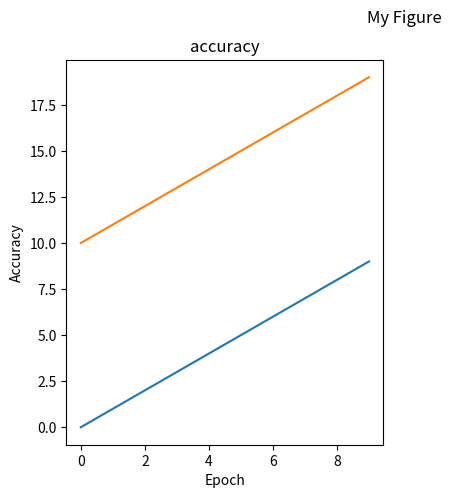

Recreate this plot in Python.
import matplotlib.pyplot as plt

plt.figure(figsize=(9, 5))
plt.subplot(1, 2, 1)
# 设置主标题
plt.suptitle('My Figure')
plt.plot([x for x in range(10)], label='train acc')  # acc最新版keras已经无法使用
plt.plot([x for x in range(10, 20)], label='val acc')  # acc最新版keras已经无法使用
plt.title('accuracy')  # 图名
plt.ylabel('Accuracy')  # 纵坐标名
plt.xlabel('Epoch')
# 设置子标题

plt.show()
